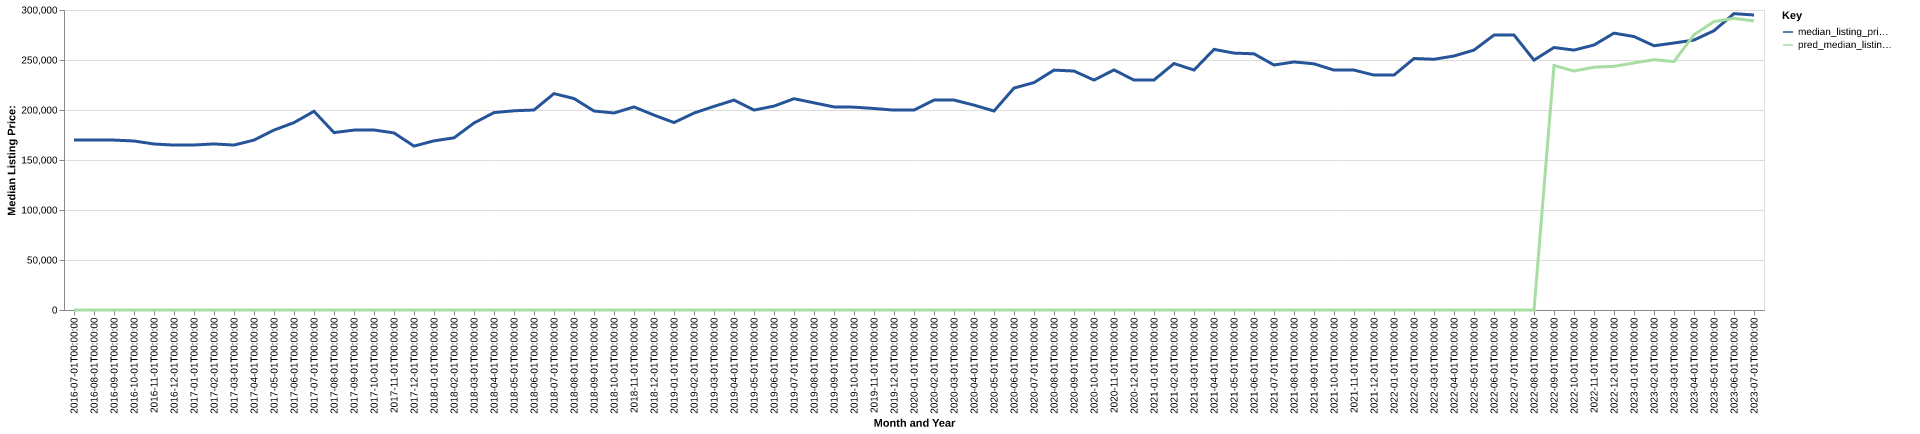

Data behind this chart, as committed beside it:
date, time_idx, median_listing_price, thirty_year_interest_rate_five, month, county_name, active_listing_count, median_days_on_market, pred_median_listing_price, month_year
2016-07-01, 0, 169950, 3.72, 7, Monroe, MI, 704.0, 53.0, 0, Jul-2016
2016-08-01, 1, 169900, 3.73, 8, Monroe, MI, 772.0, 54.0, 0, Aug-2016
2016-09-01, 2, 169900, 3.66, 9, Monroe, MI, 757.0, 64.0, 0, Sep-2016
2016-10-01, 3, 169000, 3.64, 10, Monroe, MI, 709.0, 76.0, 0, Oct-2016
2016-11-01, 4, 166000, 3.66, 11, Monroe, MI, 667.0, 84.0, 0, Nov-2016
2016-12-01, 5, 164900, 3.48, 12, Monroe, MI, 591.0, 95.0, 0, Dec-2016
2017-01-01, 6, 165000, 3.45, 1, Monroe, MI, 564.0, 100.0, 0, Jan-2017
2017-02-01, 7, 166075, 3.5, 2, Monroe, MI, 537.0, 96.0, 0, Feb-2017
2017-03-01, 8, 164925, 3.52, 3, Monroe, MI, 522.0, 75.0, 0, Mar-2017
2017-04-01, 9, 169900, 4.03, 4, Monroe, MI, 520.0, 54.0, 0, Apr-2017
2017-05-01, 10, 179900, 4.32, 5, Monroe, MI, 496.0, 51.0, 0, May-2017
2017-06-01, 11, 187400, 4.2, 6, Monroe, MI, 550.0, 47.0, 0, Jun-2017
2017-07-01, 12, 198700, 4.19, 7, Monroe, MI, 556.0, 50.0, 0, Jul-2017
2017-08-01, 13, 177400, 4.3, 8, Monroe, MI, 578.0, 56.0, 0, Aug-2017
2017-09-01, 14, 179900, 4.1, 9, Monroe, MI, 588.0, 55.0, 0, Sep-2017
2017-10-01, 15, 180000, 4.05, 10, Monroe, MI, 575.0, 61.0, 0, Oct-2017
2017-11-01, 16, 177075, 3.94, 11, Monroe, MI, 558.0, 61.0, 0, Nov-2017
2017-12-01, 17, 163900, 4.03, 12, Monroe, MI, 520.0, 72.0, 0, Dec-2017
2018-01-01, 18, 169175, 3.93, 1, Monroe, MI, 443.0, 83.0, 0, Jan-2018
2018-02-01, 19, 172150, 3.83, 2, Monroe, MI, 425.0, 84.0, 0, Feb-2018
2018-03-01, 20, 187000, 3.94, 3, Monroe, MI, 406.0, 72.0, 0, Mar-2018
2018-04-01, 21, 197400, 3.95, 4, Monroe, MI, 420.0, 50.0, 0, Apr-2018
2018-05-01, 22, 199225, 3.99, 5, Monroe, MI, 436.0, 47.0, 0, May-2018
2018-06-01, 23, 199999, 4.15, 6, Monroe, MI, 497.0, 44.0, 0, Jun-2018
2018-07-01, 24, 216400, 4.4, 7, Monroe, MI, 538.0, 45.0, 0, Jul-2018
2018-08-01, 25, 211450, 4.46, 8, Monroe, MI, 587.0, 45.0, 0, Aug-2018
2018-09-01, 26, 199000, 4.58, 9, Monroe, MI, 577.0, 51.0, 0, Sep-2018
2018-10-01, 27, 197000, 4.66, 10, Monroe, MI, 533.0, 59.0, 0, Oct-2018
2018-11-01, 28, 203063, 4.62, 11, Monroe, MI, 497.0, 71.0, 0, Nov-2018
2018-12-01, 29, 194900, 4.54, 12, Monroe, MI, 460.0, 80.0, 0, Dec-2018
2019-01-01, 30, 187450, 4.6, 1, Monroe, MI, 444.0, 89.0, 0, Jan-2019
2019-02-01, 31, 196925, 4.72, 2, Monroe, MI, 432.0, 89.0, 0, Feb-2019
2019-03-01, 32, 203614, 4.9, 3, Monroe, MI, 417.0, 69.0, 0, Mar-2019
2019-04-01, 33, 209900, 4.94, 4, Monroe, MI, 414.0, 53.0, 0, Apr-2019
2019-05-01, 34, 199900, 4.75, 5, Monroe, MI, 421.0, 46.0, 0, May-2019
2019-06-01, 35, 203900, 4.51, 6, Monroe, MI, 458.0, 49.0, 0, Jun-2019
2019-07-01, 36, 211298, 4.41, 7, Monroe, MI, 494.0, 44.0, 0, Jul-2019
2019-08-01, 37, 207173, 4.41, 8, Monroe, MI, 498.0, 48.0, 0, Aug-2019
2019-09-01, 38, 203082, 4.2, 9, Monroe, MI, 493.0, 54.0, 0, Sep-2019
2019-10-01, 39, 202855, 4.14, 10, Monroe, MI, 491.0, 53.0, 0, Oct-2019
2019-11-01, 40, 201490, 3.84, 11, Monroe, MI, 501.0, 54.0, 0, Nov-2019
2019-12-01, 41, 199900, 3.81, 12, Monroe, MI, 452.0, 70.0, 0, Dec-2019
2020-01-01, 42, 199900, 3.75, 1, Monroe, MI, 388.0, 86.0, 0, Jan-2020
2020-02-01, 43, 209950, 3.73, 2, Monroe, MI, 342.0, 94.0, 0, Feb-2020
2020-03-01, 44, 209950, 3.78, 3, Monroe, MI, 294.0, 104.0, 0, Mar-2020
2020-04-01, 45, 204900, 3.75, 4, Monroe, MI, 265.0, 92.0, 0, Apr-2020
2020-05-01, 46, 199000, 3.74, 5, Monroe, MI, 281.0, 67.0, 0, May-2020
2020-06-01, 47, 221950, 3.72, 6, Monroe, MI, 264.0, 47.0, 0, Jun-2020
2020-07-01, 48, 227400, 3.49, 7, Monroe, MI, 241.0, 46.0, 0, Jul-2020
2020-08-01, 49, 239900, 3.65, 8, Monroe, MI, 247.0, 46.0, 0, Aug-2020
2020-09-01, 50, 238950, 3.33, 9, Monroe, MI, 221.0, 48.0, 0, Sep-2020
2020-10-01, 51, 229900, 3.28, 10, Monroe, MI, 223.0, 50.0, 0, Oct-2020
2020-11-01, 52, 240088, 3.21, 11, Monroe, MI, 212.0, 54.0, 0, Nov-2020
2020-12-01, 53, 229900, 3.07, 12, Monroe, MI, 204.0, 51.0, 0, Dec-2020
2021-01-01, 54, 230000, 2.99, 1, Monroe, MI, 174.0, 63.0, 0, Jan-2021
2021-02-01, 55, 246473, 2.93, 2, Monroe, MI, 157.0, 56.0, 0, Feb-2021
2021-03-01, 56, 239950, 2.88, 3, Monroe, MI, 143.0, 49.0, 0, Mar-2021
2021-04-01, 57, 260630, 2.84, 4, Monroe, MI, 152.0, 30.0, 0, Apr-2021
2021-05-01, 58, 256905, 2.71, 5, Monroe, MI, 150.0, 43.0, 0, May-2021
2021-06-01, 59, 256175, 2.79, 6, Monroe, MI, 190.0, 29.0, 0, Jun-2021
... 25 more rows
